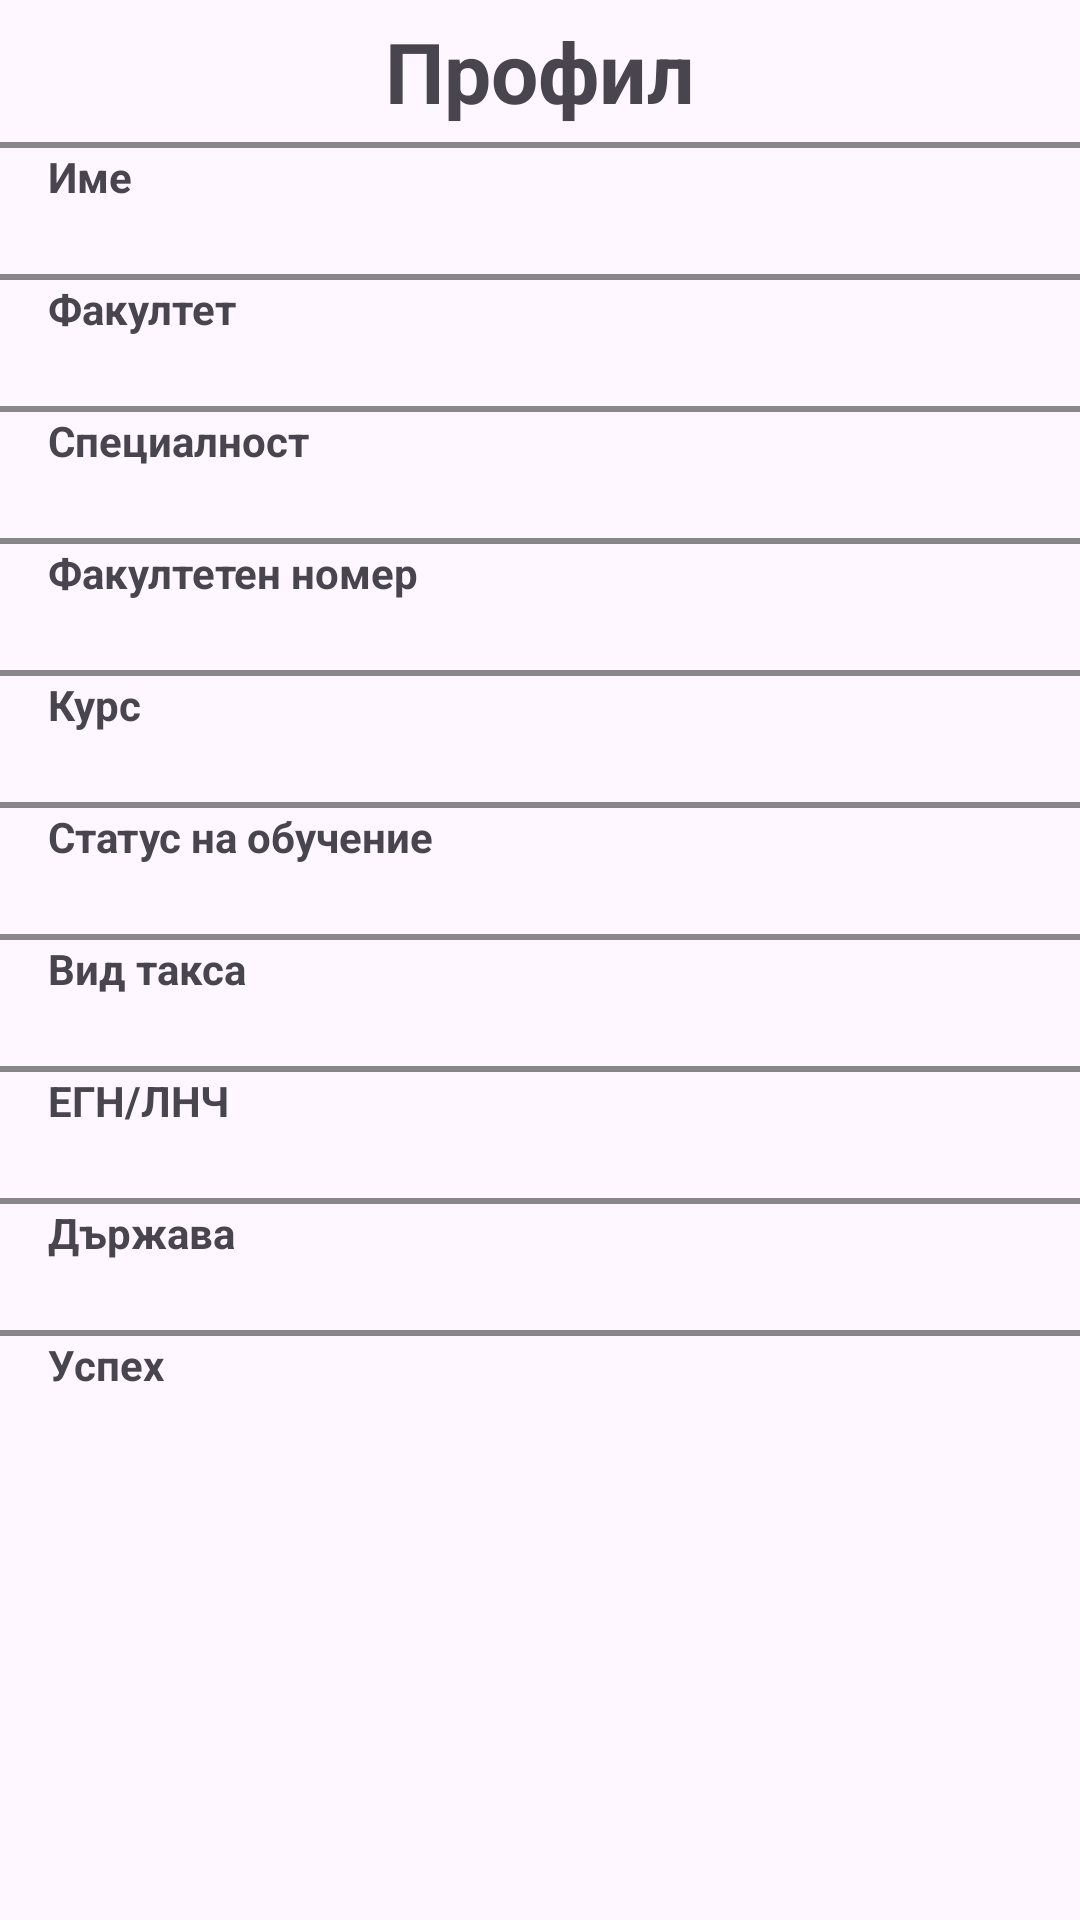

Reconstruct the res/layout file that produces this screen, plus the resources it refers to.
<!-- AndroidManifest.xml: application theme Theme.StudyTracker -->
<!-- res/layout/fragment_profile.xml -->
<ScrollView xmlns:android="http://schemas.android.com/apk/res/android"
    xmlns:tools="http://schemas.android.com/tools"
    android:layout_width="match_parent"
    android:layout_height="match_parent">

    <LinearLayout
        android:layout_width="match_parent"
        android:layout_height="wrap_content"
        android:orientation="vertical"
        tools:context=".ProfileFragment">

        <TextView
            android:id="@+id/profileTitle"
            android:layout_width="wrap_content"
            android:layout_height="wrap_content"
            android:text="@string/profileTitle"
            android:textStyle="bold"
            android:textSize="28sp"
            android:layout_gravity="center"
            android:layout_marginTop="5dp"
            android:layout_marginBottom="5dp"
            />

        
        <View
            android:layout_width="match_parent"
            android:layout_height="2dp"
            android:background="#888888" />

        <TextView
            android:id="@+id/nameLabel"
            android:layout_width="wrap_content"
            android:layout_height="wrap_content"
            android:text="@string/NameLabel"
            android:textStyle="bold"
            android:layout_marginStart="16dp" />

        <TextView
            android:id="@+id/nameText"
            android:layout_width="wrap_content"
            android:layout_height="wrap_content"
            android:layout_marginStart="16dp"
            android:layout_marginBottom="4dp"
            />

        
        <View
            android:layout_width="match_parent"
            android:layout_height="2dp"
            android:background="#888888" />

        <TextView
            android:id="@+id/facultyLabel"
            android:layout_width="wrap_content"
            android:layout_height="wrap_content"
            android:text="@string/facultyLabel"
            android:textStyle="bold"
            android:layout_marginStart="16dp" />

        <TextView
            android:id="@+id/facultyText"
            android:layout_width="wrap_content"
            android:layout_height="wrap_content"
            android:layout_marginStart="16dp"
            android:layout_marginBottom="4dp" />

        
        <View
            android:layout_width="match_parent"
            android:layout_height="2dp"
            android:background="#888888" />

        <TextView
            android:id="@+id/specializationLabel"
            android:layout_width="wrap_content"
            android:layout_height="wrap_content"
            android:text="@string/specializationLabel"
            android:textStyle="bold"
            android:layout_marginStart="16dp" />

        <TextView
            android:id="@+id/specializationText"
            android:layout_width="wrap_content"
            android:layout_height="wrap_content"
            android:layout_marginStart="16dp"
            android:layout_marginBottom="4dp" />

        
        <View
            android:layout_width="match_parent"
            android:layout_height="2dp"
            android:background="#888888" />

        <TextView
            android:id="@+id/facultyNumberLabel"
            android:layout_width="wrap_content"
            android:layout_height="wrap_content"
            android:text="@string/facultyNumberLabel"
            android:textStyle="bold"
            android:layout_marginStart="16dp" />

        <TextView
            android:id="@+id/facultyNumberText"
            android:layout_width="wrap_content"
            android:layout_height="wrap_content"
            android:layout_marginStart="16dp"
            android:layout_marginBottom="4dp" />

        
        <View
            android:layout_width="match_parent"
            android:layout_height="2dp"
            android:background="#888888" />

        <TextView
            android:id="@+id/courseLabel"
            android:layout_width="wrap_content"
            android:layout_height="wrap_content"
            android:text="@string/courseLabel"
            android:textStyle="bold"
            android:layout_marginStart="16dp" />

        <TextView
            android:id="@+id/courseText"
            android:layout_width="wrap_content"
            android:layout_height="wrap_content"
            android:layout_marginStart="16dp"
            android:layout_marginBottom="4dp" />

        
        <View
            android:layout_width="match_parent"
            android:layout_height="2dp"
            android:background="#888888" />

        <TextView
            android:id="@+id/enrollmentStatusLabel"
            android:layout_width="wrap_content"
            android:layout_height="wrap_content"
            android:text="@string/enrollmentStatusLabel"
            android:textStyle="bold"
            android:layout_marginStart="16dp" />

        <TextView
            android:id="@+id/enrollmentStatusText"
            android:layout_width="wrap_content"
            android:layout_height="wrap_content"
            android:layout_marginStart="16dp"
            android:layout_marginBottom="4dp" />

        
        <View
            android:layout_width="match_parent"
            android:layout_height="2dp"
            android:background="#888888" />

        <TextView
            android:id="@+id/tuitionFeeTypeLabel"
            android:layout_width="wrap_content"
            android:layout_height="wrap_content"
            android:text="@string/tuitionFeeTypeLabel"
            android:textStyle="bold"
            android:layout_marginStart="16dp" />

        <TextView
            android:id="@+id/tuitionFeeTypeText"
            android:layout_width="wrap_content"
            android:layout_height="wrap_content"
            android:layout_marginStart="16dp"
            android:layout_marginBottom="4dp" />

        
        <View
            android:layout_width="match_parent"
            android:layout_height="2dp"
            android:background="#888888" />

        <TextView
            android:id="@+id/egnLabel"
            android:layout_width="wrap_content"
            android:layout_height="wrap_content"
            android:text="@string/egnLabel"
            android:textStyle="bold"
            android:layout_marginStart="16dp" />

        <TextView
            android:id="@+id/egnText"
            android:layout_width="wrap_content"
            android:layout_height="wrap_content"
            android:layout_marginStart="16dp"
            android:layout_marginBottom="4dp" />

        
        <View
            android:layout_width="match_parent"
            android:layout_height="2dp"
            android:background="#888888" />

        <TextView
            android:id="@+id/countryLabel"
            android:layout_width="wrap_content"
            android:layout_height="wrap_content"
            android:text="@string/country"
            android:textStyle="bold"
            android:layout_marginStart="16dp" />

        <TextView
            android:id="@+id/countryText"
            android:layout_width="wrap_content"
            android:layout_height="wrap_content"
            android:layout_marginStart="16dp"
            android:layout_marginBottom="4dp" />

        
        <View
            android:layout_width="match_parent"
            android:layout_height="2dp"
            android:background="#888888" />

        <TextView
            android:id="@+id/successLabel"
            android:layout_width="wrap_content"
            android:layout_height="wrap_content"
            android:text="@string/successLabel"
            android:textStyle="bold"
            android:layout_marginStart="16dp" />

        <TextView
            android:id="@+id/successText"
            android:layout_width="wrap_content"
            android:layout_height="wrap_content"
            android:layout_marginStart="16dp"
            android:layout_marginBottom="4dp" />
    </LinearLayout>
</ScrollView>
<!-- resources referenced by this layout -->
<resources>
  <string name="NameLabel">Име</string>
  <string name="country">Държава</string>
  <string name="courseLabel">Курс</string>
  <string name="egnLabel">ЕГН/ЛНЧ</string>
  <string name="enrollmentStatusLabel">Статус на обучение</string>
  <string name="facultyLabel">Факултет</string>
  <string name="facultyNumberLabel">Факултетен номер</string>
  <string name="profileTitle">Профил</string>
  <string name="specializationLabel">Специалност</string>
  <string name="successLabel">Успех</string>
  <string name="tuitionFeeTypeLabel">Вид такса</string>
  <style name="Theme.StudyTracker" parent="Base.Theme.StudyTracker" />
  <style name="Base.Theme.StudyTracker" parent="Theme.Material3.DayNight.NoActionBar">
          
          
      </style>
</resources>
